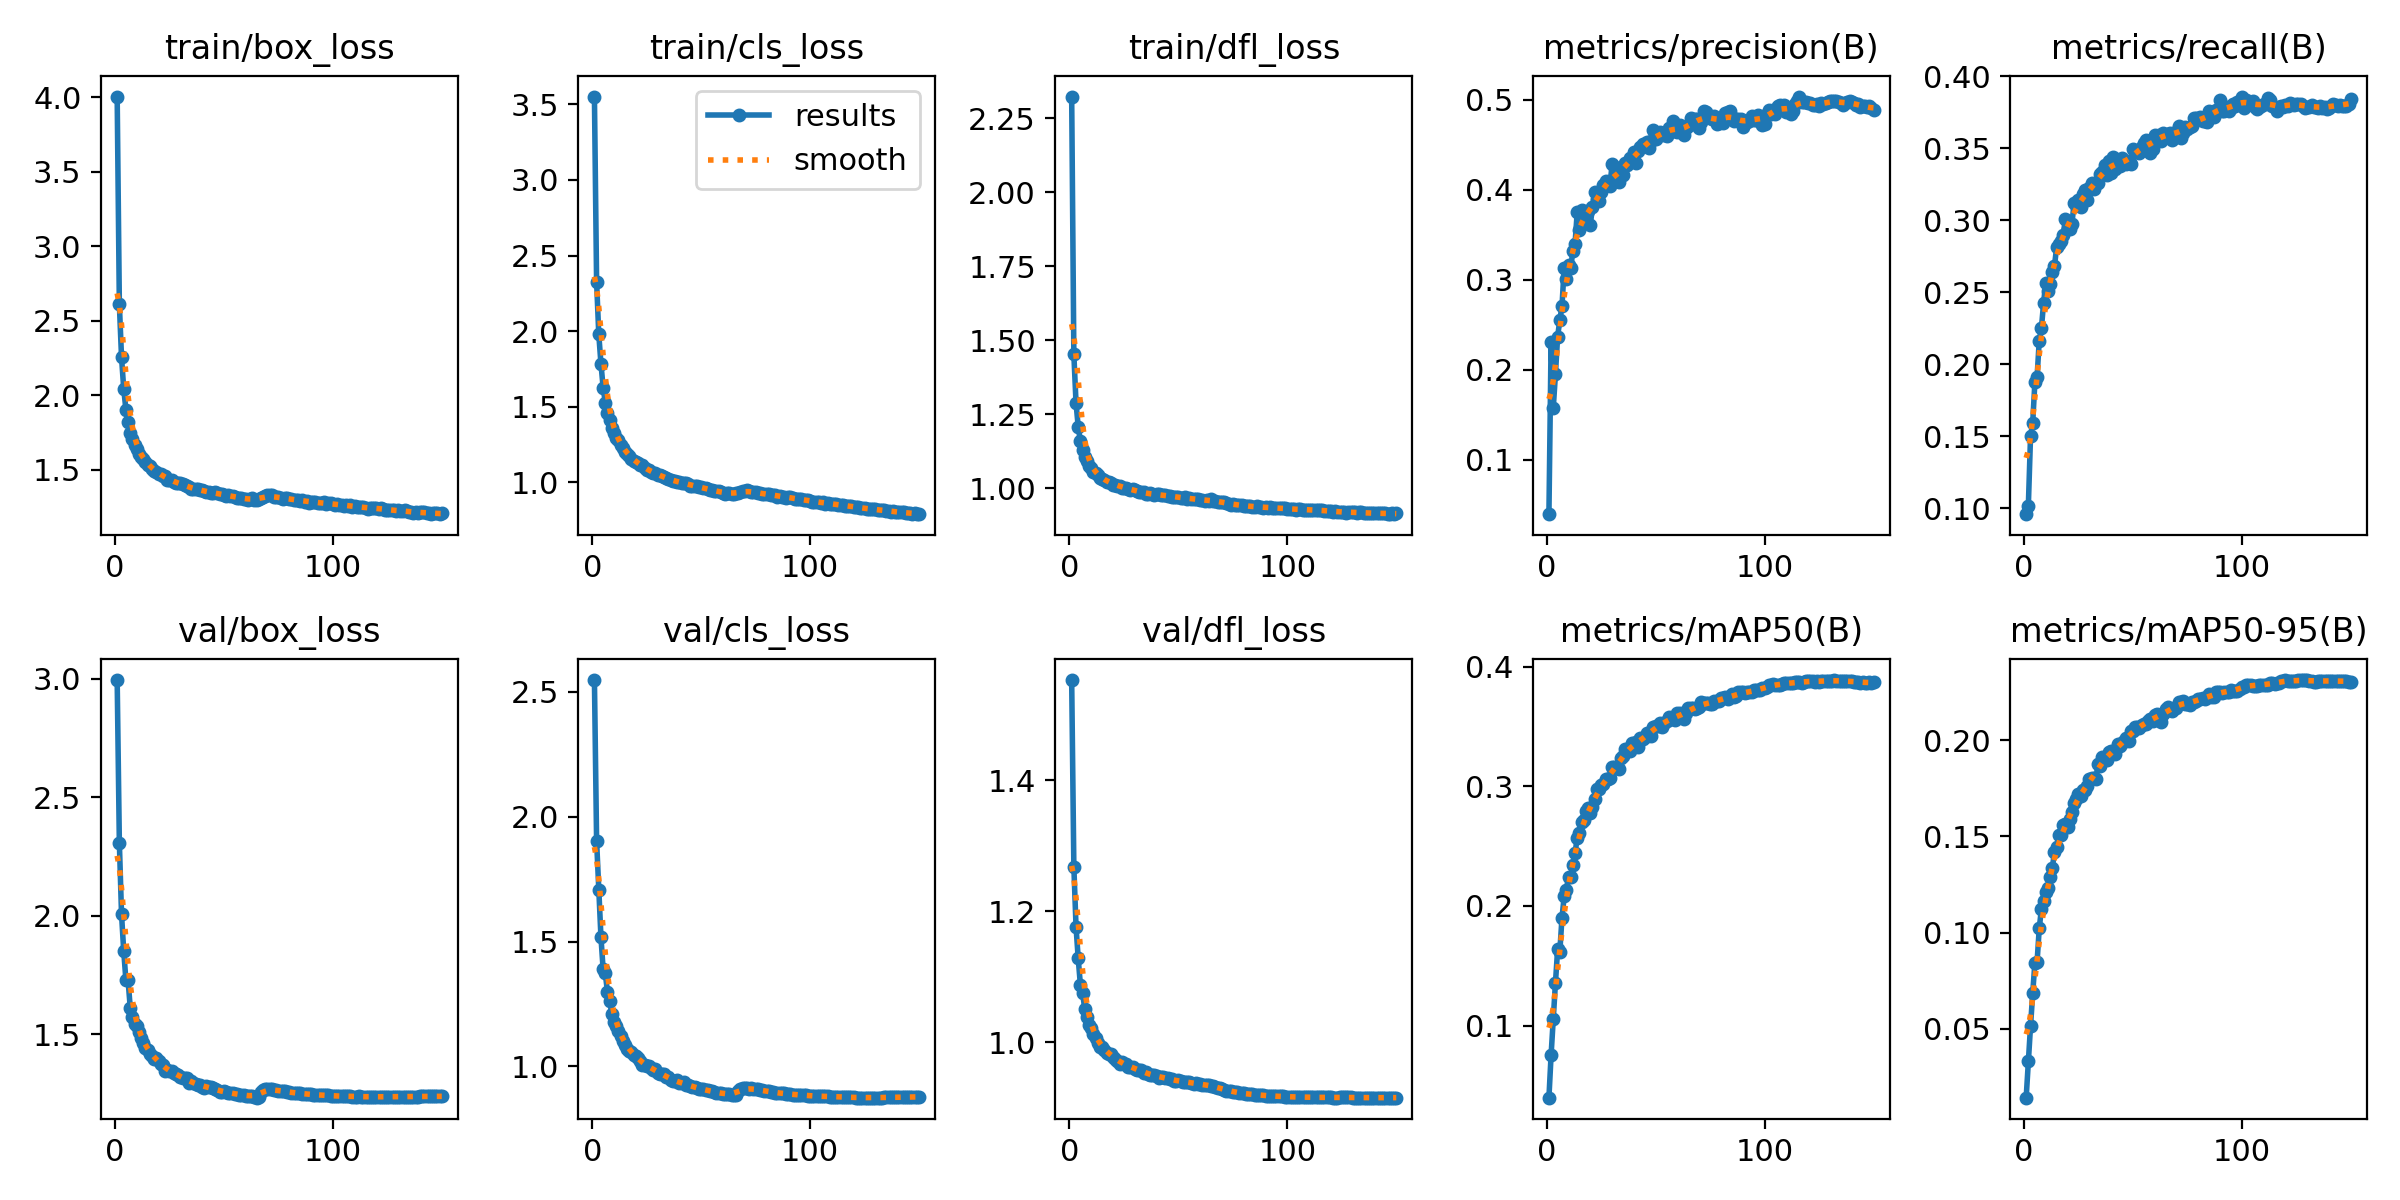

The data file committed next to this chart (first rows):
epoch, train/box_loss, train/cls_loss, train/dfl_loss, metrics/precision(B), metrics/recall(B), metrics/mAP50(B), metrics/mAP50-95(B), val/box_loss, val/cls_loss, val/dfl_loss, lr/pg0, lr/pg1, lr/pg2
1, 4.003, 3.552, 2.324, 0.03986, 0.09572, 0.03986, 0.01426, 2.994, 2.548, 1.553, 0.07004, 0.003329, 0.003329
2, 2.611, 2.325, 1.452, 0.2313, 0.1016, 0.0756, 0.03326, 2.309, 1.904, 1.268, 0.03999, 0.006619, 0.006619
3, 2.255, 1.979, 1.287, 0.1581, 0.1498, 0.1057, 0.0515, 2.006, 1.708, 1.176, 0.009905, 0.009864, 0.009864
4, 2.045, 1.784, 1.208, 0.1955, 0.1592, 0.136, 0.06847, 1.852, 1.518, 1.128, 0.009802, 0.009802, 0.009802
5, 1.904, 1.627, 1.158, 0.2369, 0.1875, 0.1638, 0.0844, 1.73, 1.389, 1.088, 0.009736, 0.009736, 0.009736
6, 1.822, 1.527, 1.129, 0.2554, 0.1908, 0.1618, 0.0846, 1.728, 1.373, 1.075, 0.00967, 0.00967, 0.00967
7, 1.75, 1.456, 1.105, 0.2706, 0.2163, 0.1902, 0.1022, 1.612, 1.297, 1.051, 0.009604, 0.009604, 0.009604
8, 1.704, 1.41, 1.09, 0.3134, 0.2251, 0.2081, 0.1124, 1.572, 1.262, 1.038, 0.009538, 0.009538, 0.009538
9, 1.67, 1.362, 1.075, 0.3008, 0.2426, 0.2137, 0.1163, 1.545, 1.21, 1.027, 0.009472, 0.009472, 0.009472
10, 1.641, 1.326, 1.067, 0.3169, 0.2567, 0.2242, 0.121, 1.534, 1.178, 1.022, 0.009406, 0.009406, 0.009406
11, 1.609, 1.29, 1.055, 0.3132, 0.2508, 0.2246, 0.1232, 1.509, 1.164, 1.013, 0.00934, 0.00934, 0.00934
12, 1.589, 1.277, 1.051, 0.3323, 0.2556, 0.2346, 0.129, 1.484, 1.141, 1.006, 0.009274, 0.009274, 0.009274
13, 1.571, 1.248, 1.046, 0.3402, 0.2642, 0.2443, 0.1335, 1.462, 1.123, 0.9991, 0.009208, 0.009208, 0.009208
14, 1.551, 1.224, 1.036, 0.3755, 0.2684, 0.2571, 0.142, 1.441, 1.102, 0.9931, 0.009142, 0.009142, 0.009142
15, 1.533, 1.199, 1.029, 0.3549, 0.2814, 0.2612, 0.1444, 1.433, 1.087, 0.9926, 0.009076, 0.009076, 0.009076
16, 1.525, 1.188, 1.026, 0.3769, 0.2838, 0.2701, 0.1504, 1.417, 1.069, 0.9882, 0.00901, 0.00901, 0.00901
17, 1.508, 1.175, 1.022, 0.3669, 0.2856, 0.2717, 0.1508, 1.409, 1.063, 0.9843, 0.008944, 0.008944, 0.008944
18, 1.492, 1.156, 1.021, 0.3754, 0.2897, 0.279, 0.1557, 1.397, 1.058, 0.9826, 0.008878, 0.008878, 0.008878
19, 1.484, 1.144, 1.019, 0.3765, 0.3012, 0.2822, 0.1565, 1.4, 1.045, 0.9821, 0.008812, 0.008812, 0.008812
20, 1.474, 1.133, 1.011, 0.3613, 0.2943, 0.278, 0.155, 1.388, 1.041, 0.9776, 0.008746, 0.008746, 0.008746
21, 1.469, 1.129, 1.012, 0.3805, 0.2938, 0.2828, 0.1589, 1.373, 1.033, 0.9748, 0.00868, 0.00868, 0.00868
22, 1.457, 1.112, 1.008, 0.3976, 0.2975, 0.2898, 0.1629, 1.369, 1.023, 0.9718, 0.008614, 0.008614, 0.008614
23, 1.458, 1.113, 1.008, 0.3898, 0.312, 0.2979, 0.1673, 1.346, 1.007, 0.9664, 0.008548, 0.008548, 0.008548
24, 1.433, 1.094, 1.002, 0.3875, 0.3106, 0.2978, 0.1696, 1.349, 1.007, 0.9692, 0.008482, 0.008482, 0.008482
25, 1.43, 1.082, 1.002, 0.397, 0.3139, 0.3013, 0.1719, 1.344, 1.001, 0.9664, 0.008416, 0.008416, 0.008416
26, 1.434, 1.084, 0.9998, 0.4056, 0.3093, 0.3018, 0.171, 1.344, 1, 0.9661, 0.00835, 0.00835, 0.00835
27, 1.417, 1.067, 0.9978, 0.4099, 0.3185, 0.3064, 0.1741, 1.337, 0.9949, 0.9626, 0.008284, 0.008284, 0.008284
28, 1.409, 1.06, 0.9931, 0.406, 0.3208, 0.3061, 0.1742, 1.333, 0.9863, 0.9625, 0.008218, 0.008218, 0.008218
29, 1.411, 1.061, 0.9952, 0.4036, 0.3138, 0.3068, 0.1762, 1.328, 0.9897, 0.9623, 0.008152, 0.008152, 0.008152
30, 1.408, 1.05, 0.9925, 0.4284, 0.3224, 0.3164, 0.18, 1.319, 0.9749, 0.9585, 0.008086, 0.008086, 0.008086
31, 1.407, 1.049, 0.9911, 0.4125, 0.326, 0.3165, 0.1802, 1.317, 0.9692, 0.958, 0.00802, 0.00802, 0.00802
32, 1.396, 1.039, 0.986, 0.4179, 0.3216, 0.3151, 0.1801, 1.316, 0.9712, 0.9576, 0.007954, 0.007954, 0.007954
33, 1.391, 1.035, 0.9852, 0.4081, 0.3261, 0.3141, 0.18, 1.315, 0.9712, 0.9581, 0.007888, 0.007888, 0.007888
34, 1.381, 1.026, 0.9852, 0.4252, 0.3262, 0.3234, 0.1874, 1.295, 0.9563, 0.9527, 0.007822, 0.007822, 0.007822
35, 1.374, 1.021, 0.9812, 0.4168, 0.3325, 0.3256, 0.1864, 1.302, 0.9558, 0.9538, 0.007756, 0.007756, 0.007756
36, 1.37, 1.013, 0.9803, 0.43, 0.3333, 0.3315, 0.1911, 1.294, 0.9466, 0.9518, 0.00769, 0.00769, 0.00769
37, 1.37, 1.012, 0.9818, 0.4271, 0.3387, 0.3315, 0.1909, 1.29, 0.9407, 0.9495, 0.007624, 0.007624, 0.007624
38, 1.37, 1.007, 0.9791, 0.435, 0.3313, 0.3293, 0.1896, 1.288, 0.9413, 0.9493, 0.007558, 0.007558, 0.007558
39, 1.367, 1.004, 0.9768, 0.433, 0.3415, 0.3358, 0.1939, 1.288, 0.9437, 0.9499, 0.007492, 0.007492, 0.007492
40, 1.361, 1.001, 0.9785, 0.4415, 0.333, 0.3353, 0.1944, 1.28, 0.9339, 0.9479, 0.007426, 0.007426, 0.007426
41, 1.359, 0.9987, 0.9788, 0.4293, 0.3442, 0.3367, 0.1945, 1.275, 0.9322, 0.9452, 0.00736, 0.00736, 0.00736
42, 1.352, 0.9944, 0.9766, 0.4424, 0.3356, 0.3326, 0.1925, 1.283, 0.9372, 0.9476, 0.007294, 0.007294, 0.007294
43, 1.351, 0.9923, 0.9757, 0.4472, 0.3417, 0.3405, 0.1979, 1.277, 0.9267, 0.9468, 0.007228, 0.007228, 0.007228
44, 1.347, 0.9888, 0.9751, 0.4507, 0.3381, 0.3393, 0.1971, 1.278, 0.9251, 0.9461, 0.007162, 0.007162, 0.007162
45, 1.342, 0.9787, 0.9738, 0.4484, 0.3434, 0.3411, 0.1985, 1.272, 0.9223, 0.9452, 0.007096, 0.007096, 0.007096
46, 1.349, 0.9782, 0.9729, 0.4524, 0.3399, 0.3442, 0.1997, 1.268, 0.9186, 0.9432, 0.00703, 0.00703, 0.00703
47, 1.342, 0.977, 0.9707, 0.4462, 0.3392, 0.3434, 0.2011, 1.266, 0.9187, 0.9438, 0.006964, 0.006964, 0.006964
48, 1.339, 0.9749, 0.9699, 0.4543, 0.3412, 0.3422, 0.1993, 1.258, 0.9151, 0.9402, 0.006898, 0.006898, 0.006898
49, 1.336, 0.9684, 0.9714, 0.4663, 0.3393, 0.3499, 0.2049, 1.255, 0.909, 0.94, 0.006832, 0.006832, 0.006832
50, 1.33, 0.9658, 0.9691, 0.4566, 0.3493, 0.3501, 0.2045, 1.261, 0.9093, 0.9419, 0.006766, 0.006766, 0.006766
51, 1.323, 0.9603, 0.9664, 0.46, 0.3478, 0.3505, 0.2066, 1.256, 0.9077, 0.9401, 0.0067, 0.0067, 0.0067
52, 1.329, 0.9611, 0.9674, 0.4644, 0.3473, 0.3532, 0.2066, 1.255, 0.9049, 0.94, 0.006634, 0.006634, 0.006634
53, 1.322, 0.9528, 0.9683, 0.4625, 0.3465, 0.3492, 0.2061, 1.251, 0.9048, 0.9395, 0.006568, 0.006568, 0.006568
54, 1.323, 0.9522, 0.964, 0.4608, 0.3512, 0.3527, 0.2076, 1.254, 0.9023, 0.9398, 0.006502, 0.006502, 0.006502
55, 1.32, 0.9476, 0.9655, 0.4598, 0.3537, 0.3544, 0.2086, 1.248, 0.9, 0.9386, 0.006436, 0.006436, 0.006436
56, 1.314, 0.9431, 0.9635, 0.4686, 0.3555, 0.3583, 0.2083, 1.247, 0.898, 0.9377, 0.00637, 0.00637, 0.00637
57, 1.31, 0.9404, 0.9618, 0.4667, 0.3517, 0.3561, 0.2101, 1.246, 0.8954, 0.937, 0.006304, 0.006304, 0.006304
58, 1.312, 0.9401, 0.9625, 0.476, 0.347, 0.3574, 0.2108, 1.245, 0.8937, 0.9371, 0.006238, 0.006238, 0.006238
59, 1.306, 0.9368, 0.9627, 0.465, 0.3498, 0.3553, 0.2101, 1.244, 0.8955, 0.9368, 0.006172, 0.006172, 0.006172
60, 1.305, 0.9303, 0.9601, 0.4636, 0.3594, 0.3609, 0.2133, 1.242, 0.8883, 0.9359, 0.006106, 0.006106, 0.006106
... 90 more rows
